Dataset: MasterDataset (GitHub, shihabpk99/AI-Powered-Crop-Disease-Detection-System). Classes: potato bacterial disease, potato fungal disease, potato healthy, potato late blight, rice blast, rice brown spot, rice healthy, rice sheath blight, rice tungro virus, wheat black point, wheat blast, wheat fusarium foot rot, wheat healthy, wheat leaf blight.

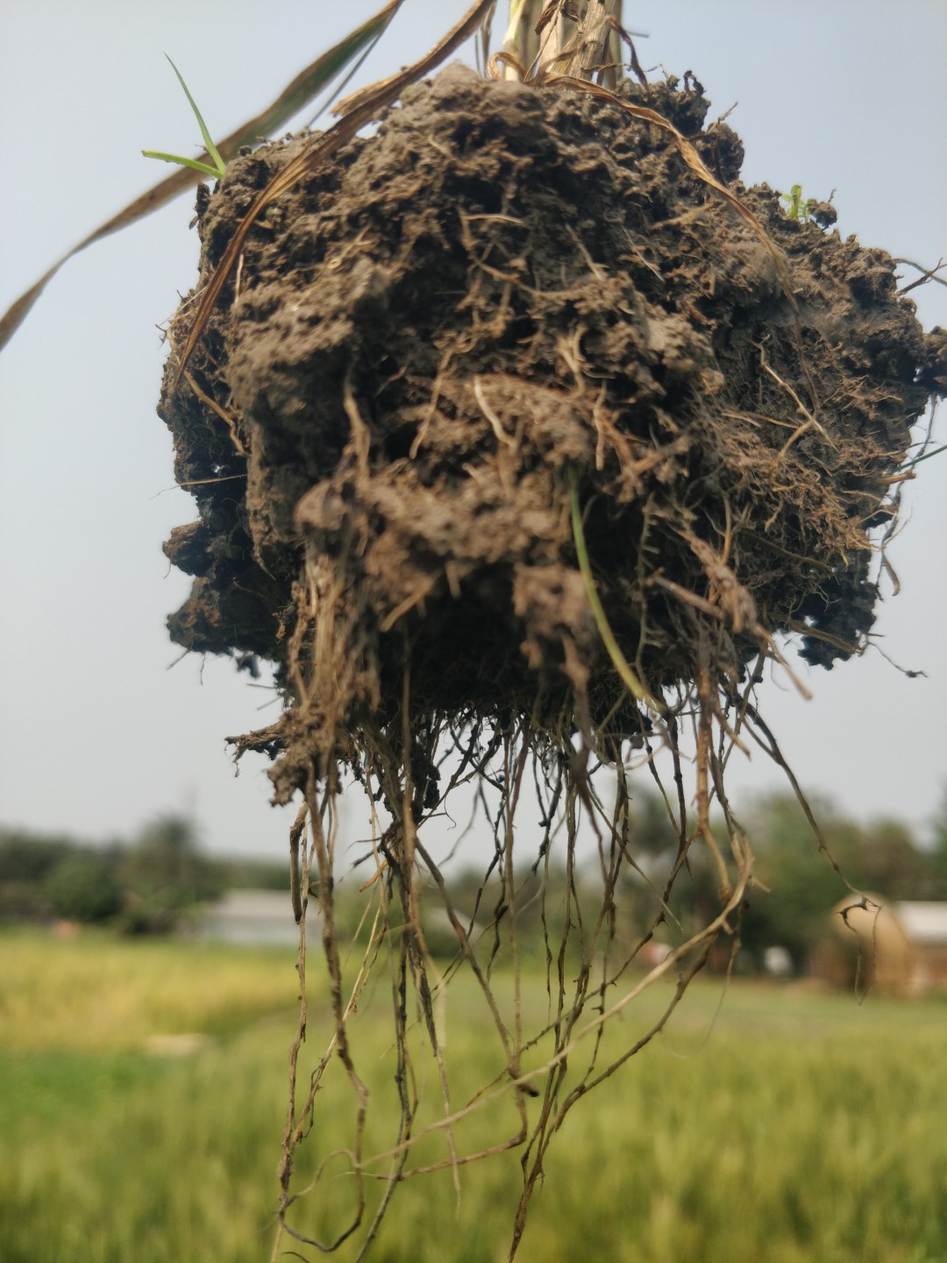
Label: wheat fusarium foot rot

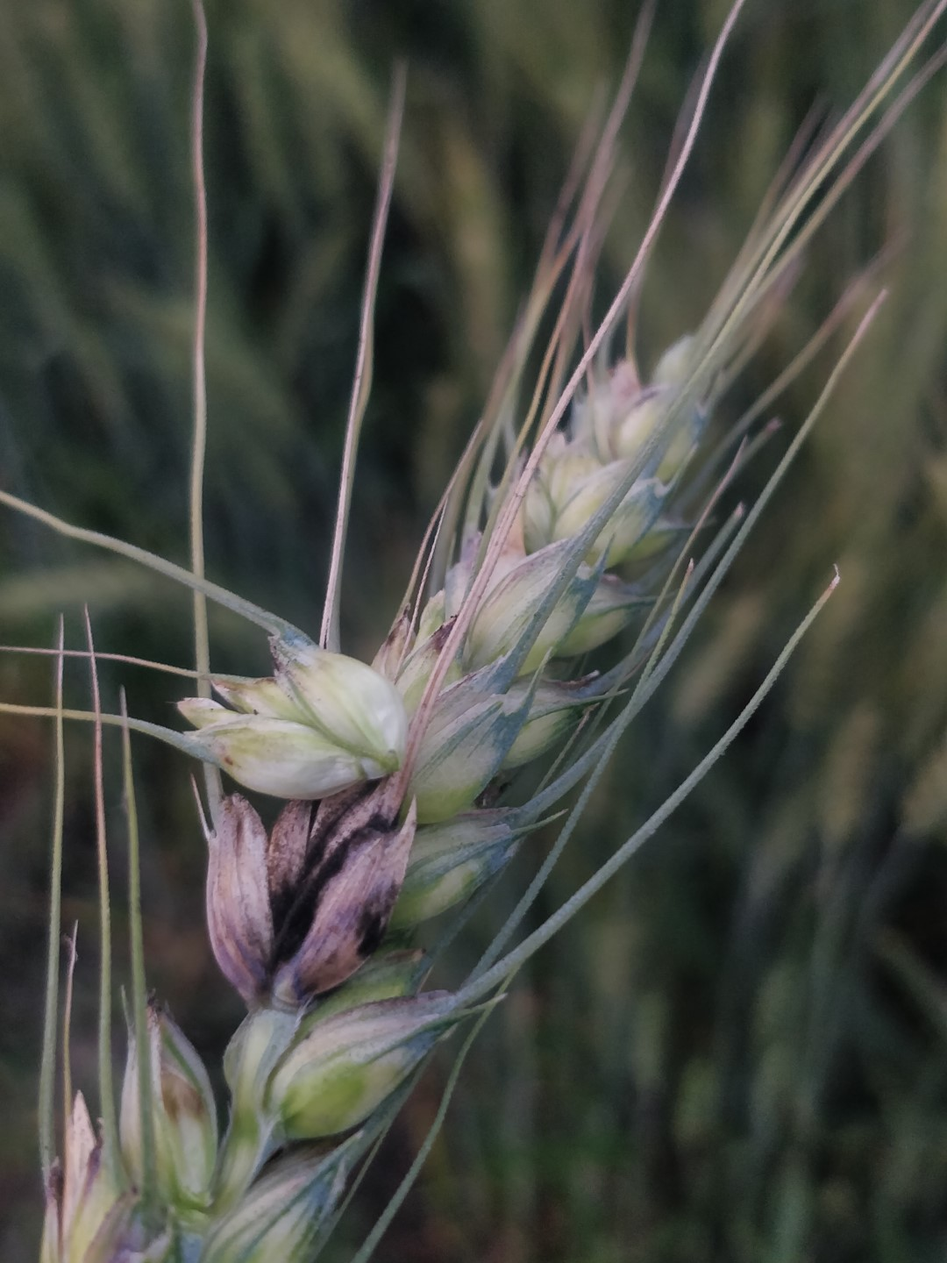
Label: wheat black point

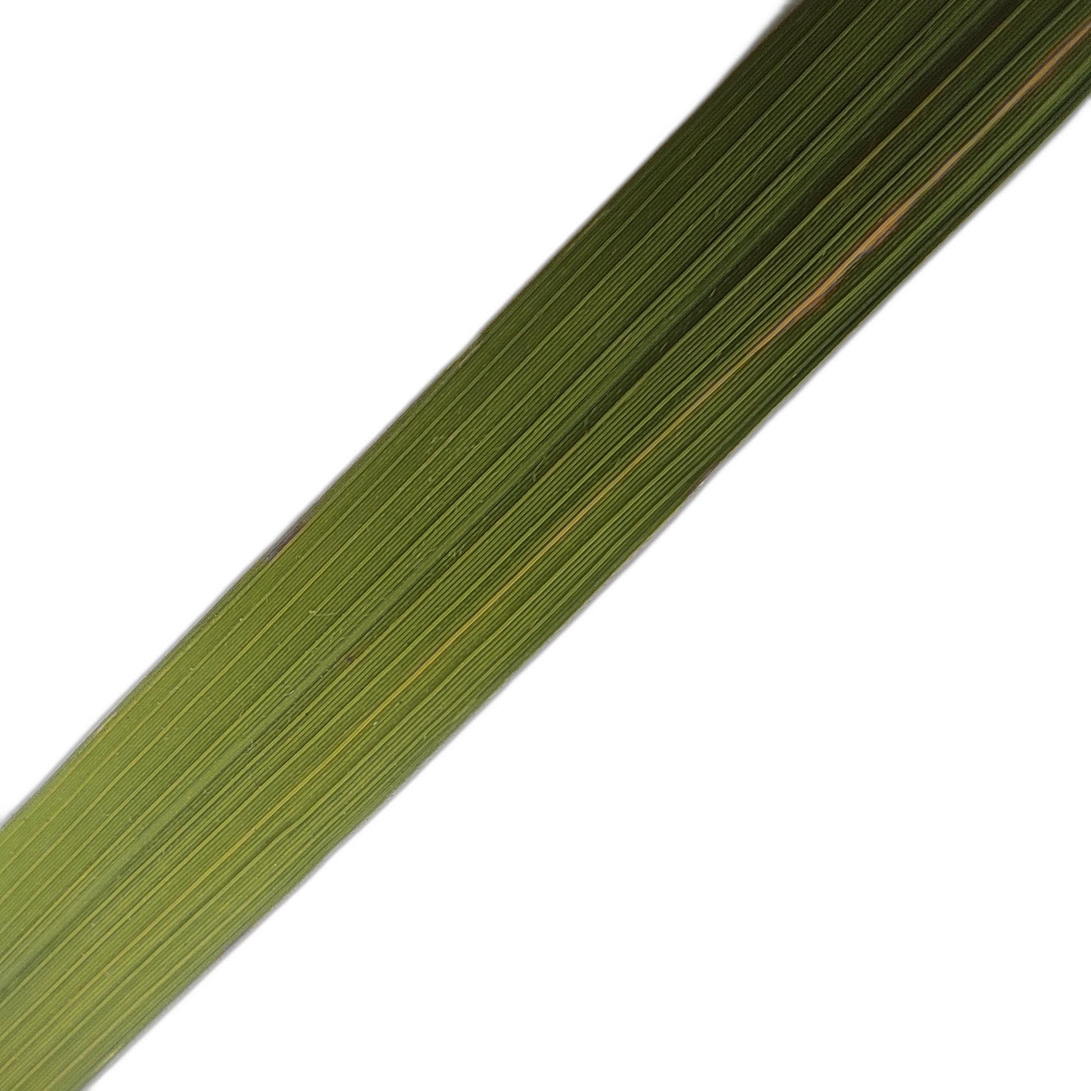
Label: rice tungro virus

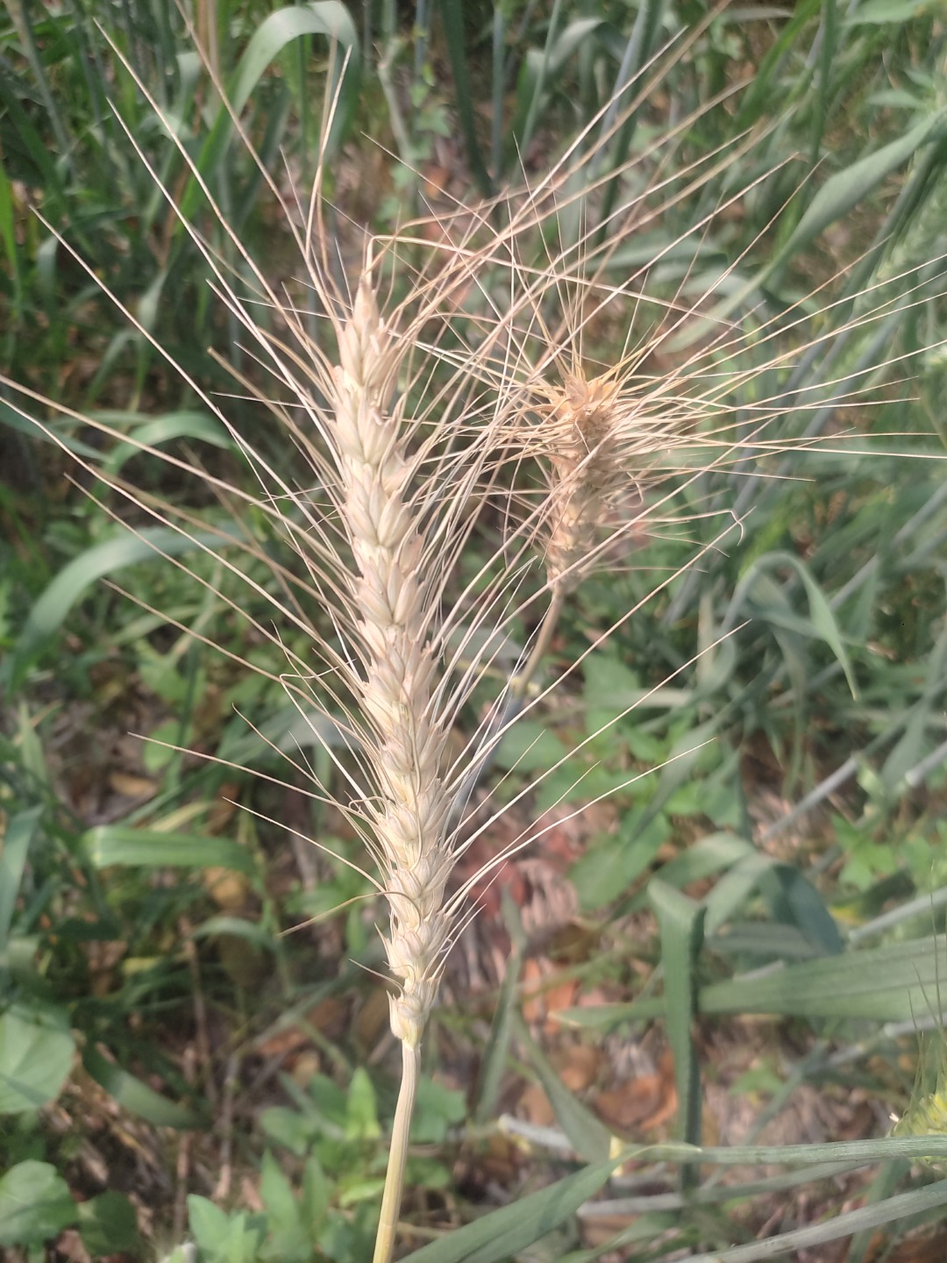
Label: wheat blast

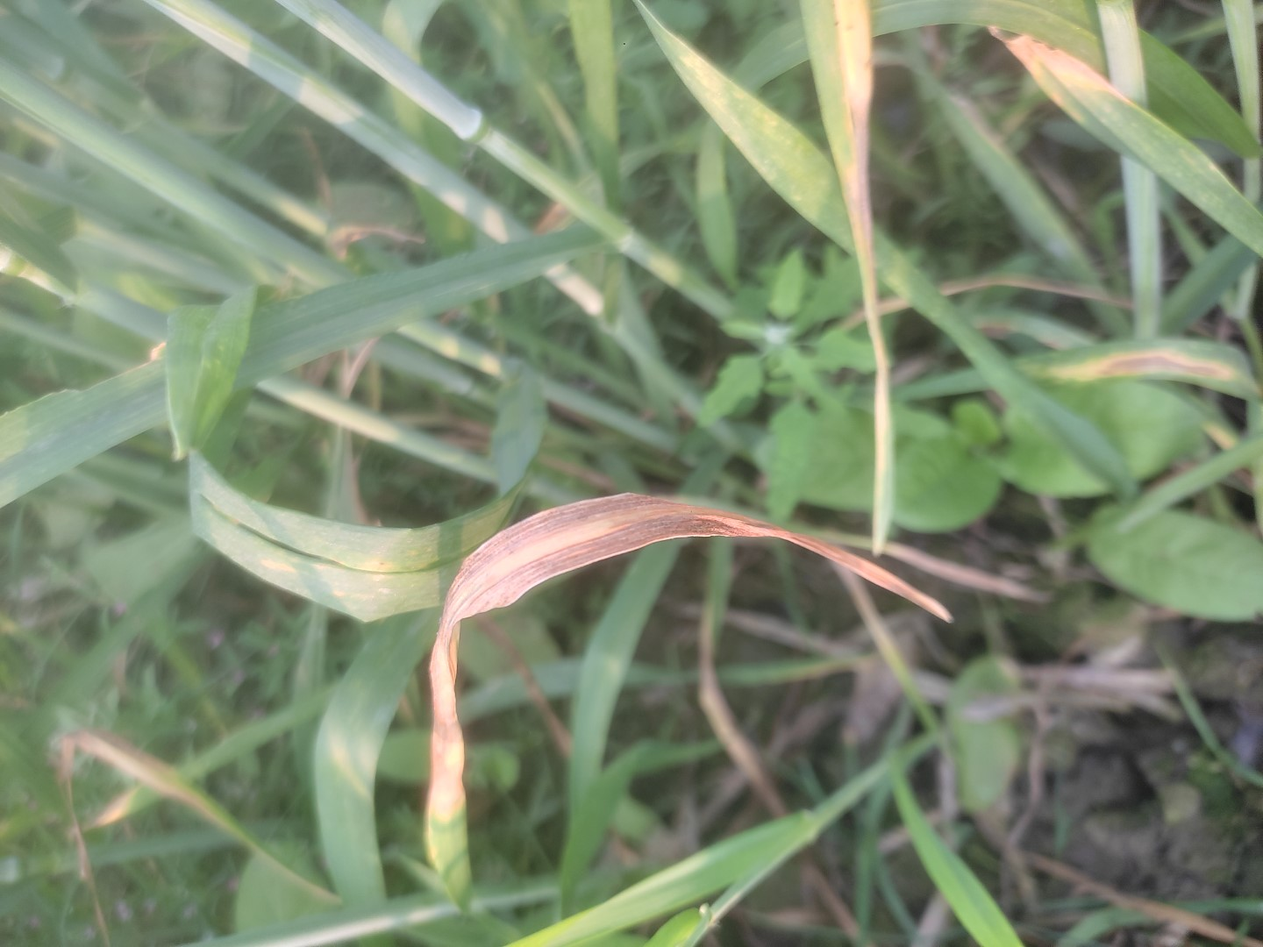
Label: wheat leaf blight

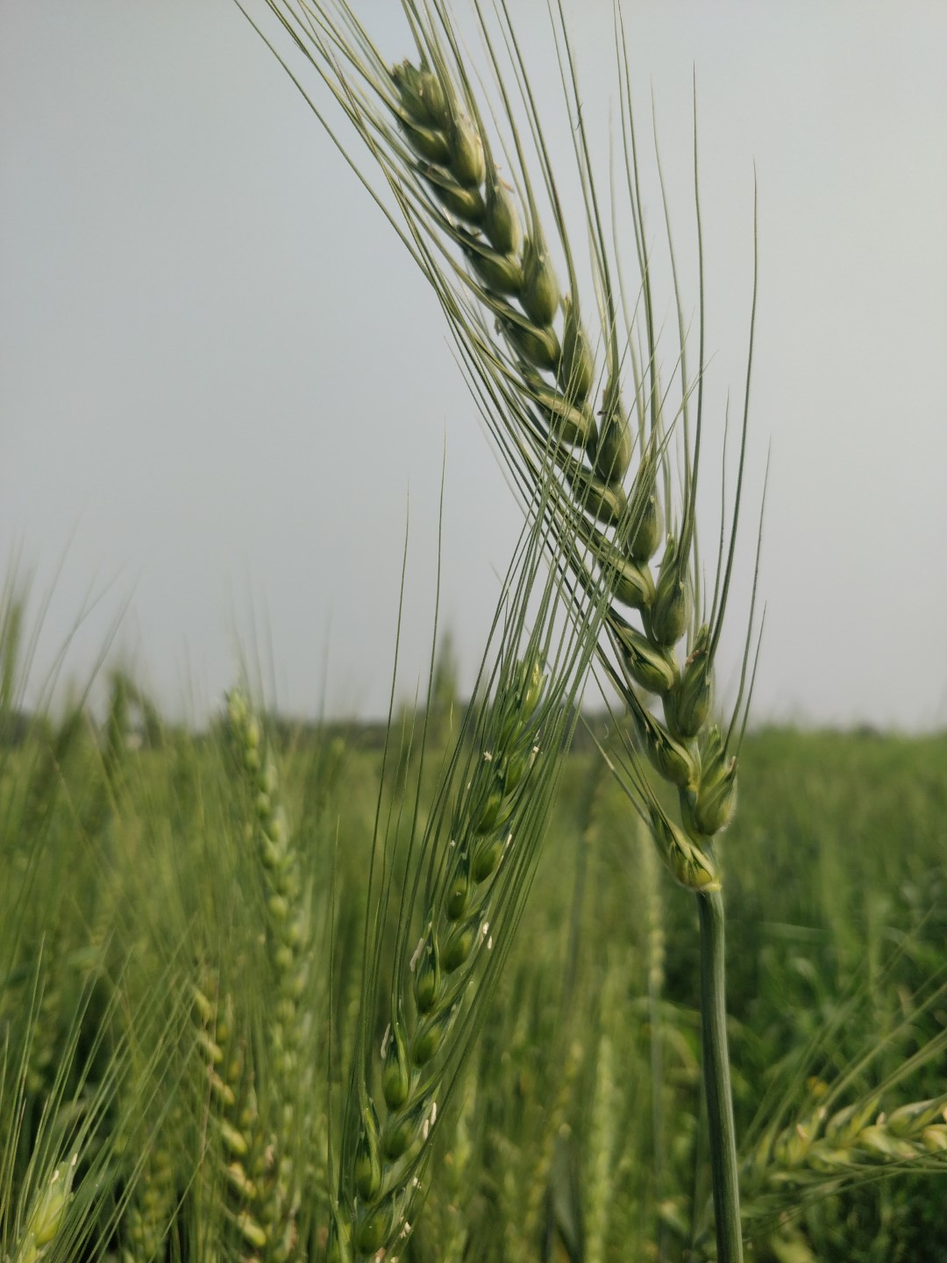
Label: wheat healthy
